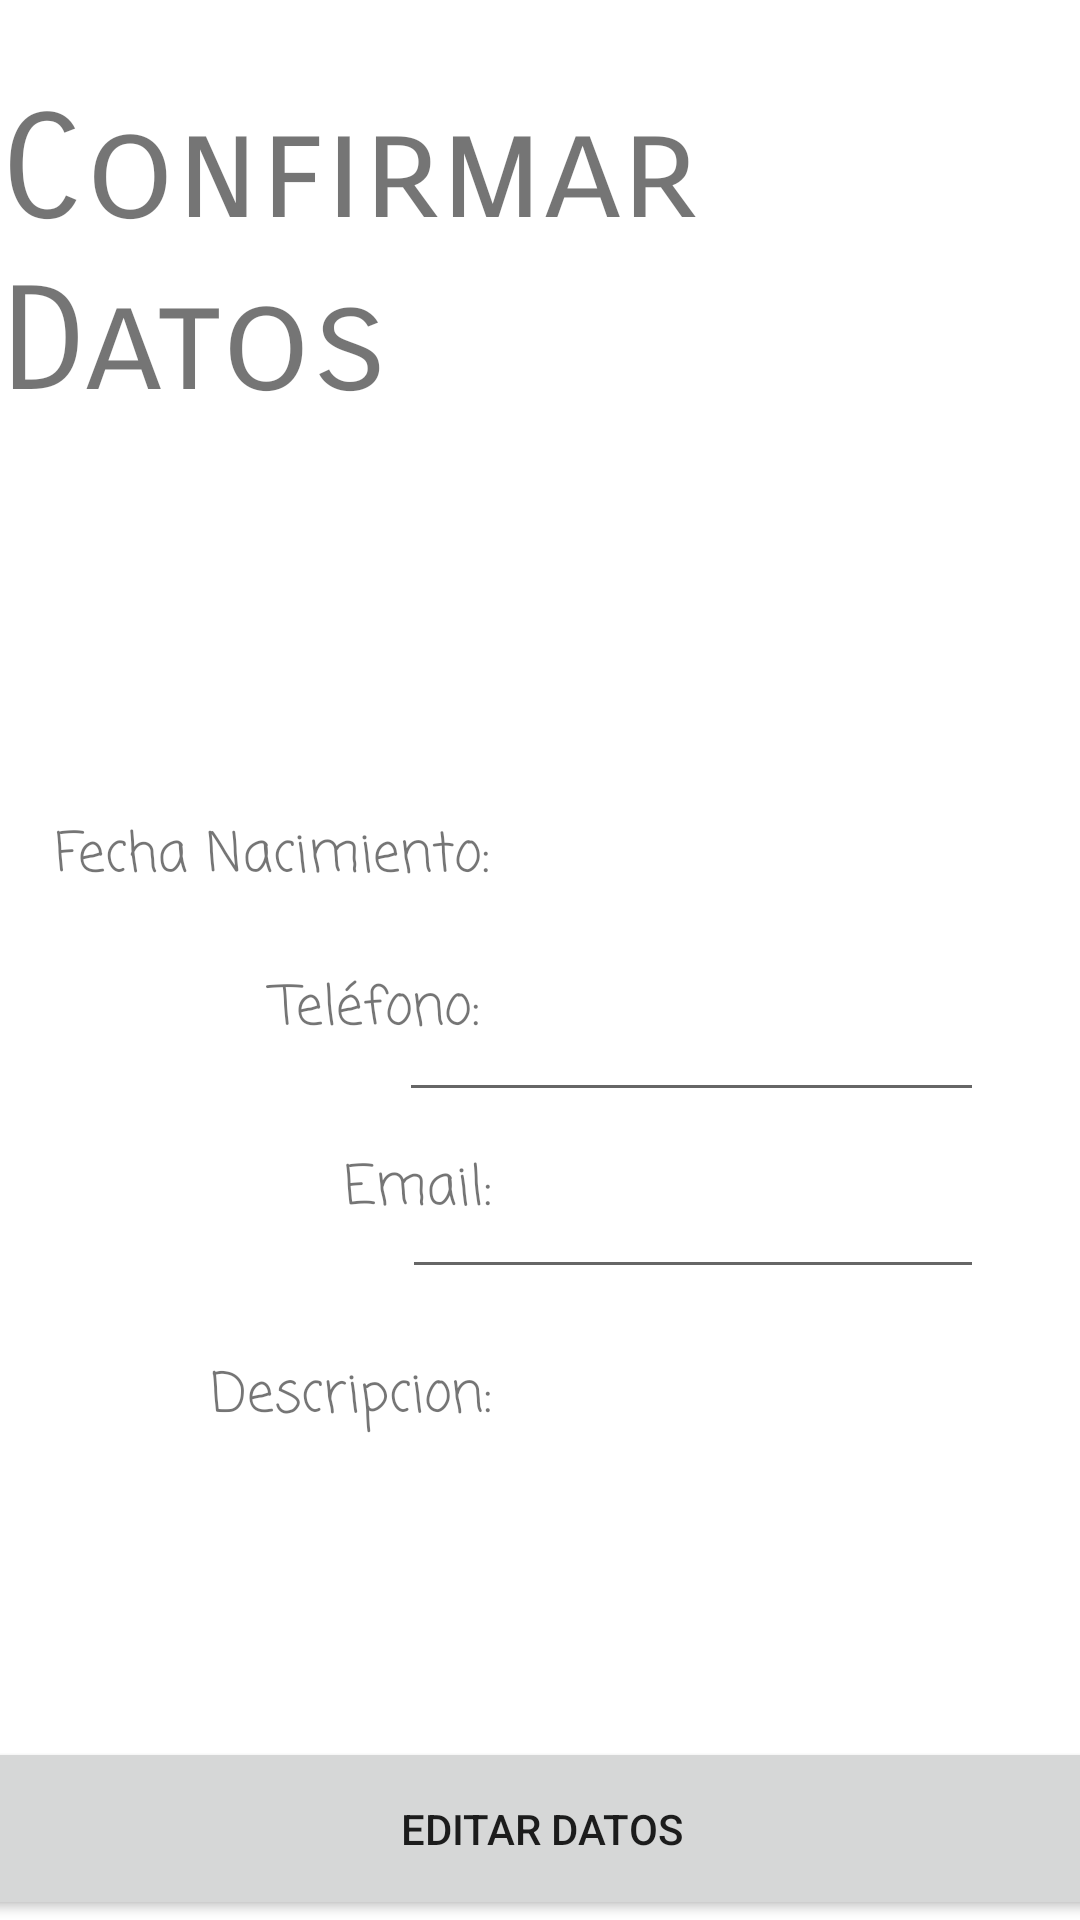

The Android layout XML behind this screen, and the referenced resources:
<!-- AndroidManifest.xml: application theme Theme.MiGente -->
<!-- res/layout/activity_confirma_datos.xml -->
<?xml version="1.0" encoding="utf-8"?>
<androidx.constraintlayout.widget.ConstraintLayout xmlns:android="http://schemas.android.com/apk/res/android"
    xmlns:app="http://schemas.android.com/apk/res-auto"
    xmlns:tools="http://schemas.android.com/tools"
    android:layout_width="match_parent"
    android:layout_height="match_parent"
    tools:context=".ConfirmaDatos">

    <TextView
        android:id="@+id/txtEmail2"
        android:layout_width="116dp"
        android:layout_height="46dp"
        android:layout_marginStart="48dp"
        android:layout_marginTop="24dp"
        android:fontFamily="casual"
        android:text="Descripcion:"
        android:textAlignment="textEnd"
        android:textSize="18sp"
        app:layout_constraintStart_toStartOf="parent"
        app:layout_constraintTop_toBottomOf="@+id/txtEmail" />

    <TextView
        android:id="@+id/txtDescripcion"
        android:layout_width="227dp"
        android:layout_height="219dp"
        android:layout_marginTop="24dp"
        android:fontFamily="casual"
        android:textAlignment="textStart"
        android:textSize="18sp"
        app:layout_constraintEnd_toEndOf="parent"
        app:layout_constraintTop_toBottomOf="@+id/editTextTextEmailAddress" />

    <TextView
        android:id="@+id/txtTelefono"
        android:layout_width="100dp"
        android:layout_height="44dp"
        android:layout_marginStart="60dp"
        android:layout_marginTop="16dp"
        android:fontFamily="casual"
        android:text="Teléfono:"
        android:textAlignment="textEnd"
        android:textSize="18sp"
        app:layout_constraintStart_toStartOf="parent"
        app:layout_constraintTop_toBottomOf="@+id/txtFecNac" />

    <EditText
        android:id="@+id/editTextPhone"
        android:layout_width="195dp"
        android:layout_height="48dp"
        android:layout_marginTop="16dp"
        android:layout_marginEnd="32dp"
        android:ems="10"
        android:fontFamily="casual"
        android:inputType="phone"
        android:textAlignment="textStart"
        app:layout_constraintEnd_toEndOf="parent"
        app:layout_constraintTop_toBottomOf="@+id/textView4" />

    <EditText
        android:id="@+id/editTextTextEmailAddress"
        android:layout_width="194dp"
        android:layout_height="47dp"
        android:layout_marginTop="12dp"
        android:layout_marginEnd="32dp"
        android:ems="10"
        android:fontFamily="casual"
        android:inputType="textEmailAddress"
        android:textAlignment="textStart"
        app:layout_constraintEnd_toEndOf="parent"
        app:layout_constraintTop_toBottomOf="@+id/editTextPhone" />

    <TextView
        android:id="@+id/txtEmail"
        android:layout_width="68dp"
        android:layout_height="45dp"
        android:layout_marginStart="96dp"
        android:layout_marginTop="16dp"
        android:fontFamily="casual"
        android:text="Email:"
        android:textAlignment="textEnd"
        android:textSize="18sp"
        app:layout_constraintStart_toStartOf="parent"
        app:layout_constraintTop_toBottomOf="@+id/txtTelefono" />

    <TextView
        android:id="@+id/txtConfirmaDatos"
        android:layout_width="wrap_content"
        android:layout_height="wrap_content"
        android:layout_marginTop="28dp"
        android:fontFamily="sans-serif-smallcaps"
        android:text="Confirmar Datos"
        android:textSize="48sp"
        app:layout_constraintEnd_toEndOf="parent"
        app:layout_constraintHorizontal_bias="0.381"
        app:layout_constraintStart_toStartOf="parent"
        app:layout_constraintTop_toTopOf="parent" />

    <TextView
        android:id="@+id/txtNombre"
        android:layout_width="311dp"
        android:layout_height="37dp"
        android:layout_marginTop="36dp"
        android:fontFamily="sans-serif-smallcaps"
        android:textAlignment="center"
        android:textAppearance="@style/TextAppearance.AppCompat.Display2"
        android:textSize="20sp"
        app:layout_constraintEnd_toEndOf="parent"
        app:layout_constraintStart_toStartOf="parent"
        app:layout_constraintTop_toBottomOf="@+id/txtConfirmaDatos" />

    <TextView
        android:id="@+id/txtFecNac"
        android:layout_width="159dp"
        android:layout_height="35dp"
        android:layout_marginStart="4dp"
        android:layout_marginTop="56dp"
        android:fontFamily="casual"
        android:text="Fecha Nacimiento:"
        android:textAlignment="textEnd"
        android:textSize="18sp"
        app:layout_constraintStart_toStartOf="parent"
        app:layout_constraintTop_toBottomOf="@+id/txtNombre" />

    <TextView
        android:id="@+id/textView4"
        android:layout_width="156dp"
        android:layout_height="35dp"
        android:layout_marginTop="56dp"
        android:layout_marginEnd="68dp"
        android:fontFamily="casual"
        android:textAlignment="textStart"
        android:textSize="18sp"
        app:layout_constraintEnd_toEndOf="parent"
        app:layout_constraintTop_toBottomOf="@+id/txtNombre" />

    <Button
        android:id="@+id/button"
        android:layout_width="411dp"
        android:layout_height="61dp"
        android:text="Editar Datos"
        app:layout_constraintBottom_toBottomOf="parent"
        app:layout_constraintEnd_toEndOf="parent"
        app:layout_constraintStart_toStartOf="parent" />

</androidx.constraintlayout.widget.ConstraintLayout>
<!-- resources referenced by this layout -->
<resources>
  <style name="Theme.MiGente" parent="Theme.MaterialComponents.DayNight.DarkActionBar">
          
          <item name="colorPrimary">@color/purple_500</item>
          <item name="colorPrimaryVariant">@color/purple_700</item>
          <item name="colorOnPrimary">@color/white</item>
          
          <item name="colorSecondary">@color/teal_200</item>
          <item name="colorSecondaryVariant">@color/teal_700</item>
          <item name="colorOnSecondary">@color/black</item>
          
          <item name="android:statusBarColor" tools:targetApi="l">?attr/colorPrimaryVariant</item>
          
      </style>
  <!-- not gathered from this repository: default colours our renderer supplied (Android Studio template values) -->
  <color name="purple_500">#FF6200EE</color>
  <color name="purple_700">#FF3700B3</color>
  <color name="teal_200">#FF03DAC5</color>
  <color name="teal_700">#FF018786</color>
  <color name="black">#FF000000</color>
  <color name="white">#FFFFFFFF</color>
</resources>
